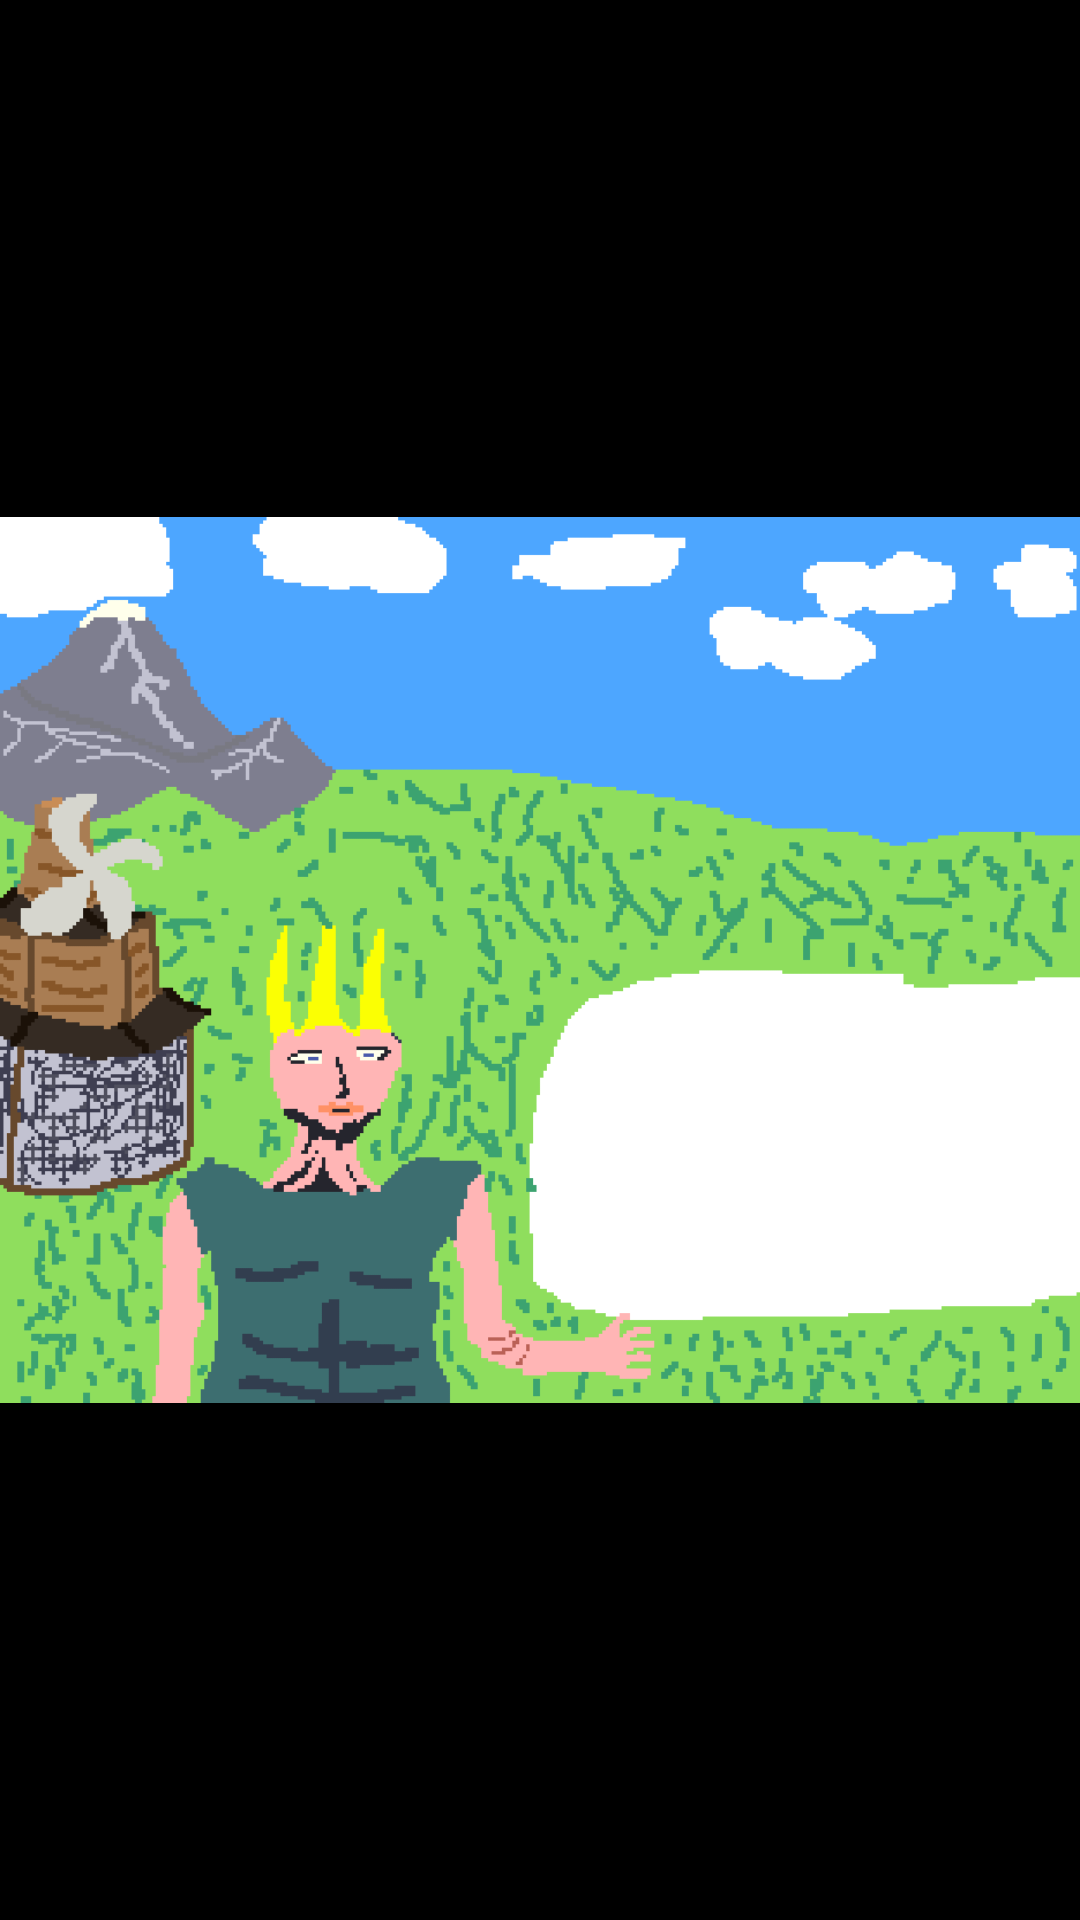

The Android layout XML behind this screen, and the referenced resources:
<!-- AndroidManifest.xml: application theme Theme.OurOnlyHome -->
<!-- res/layout/activity_lebensmittelverschwendung.xml -->
<?xml version="1.0" encoding="utf-8"?>
<androidx.constraintlayout.widget.ConstraintLayout xmlns:android="http://schemas.android.com/apk/res/android"
    xmlns:app="http://schemas.android.com/apk/res-auto"
    xmlns:tools="http://schemas.android.com/tools"
    android:layout_width="match_parent"
    android:layout_height="match_parent"
    >

    <ImageView
        android:background="#000000"
        android:layout_width="0dp"
        android:layout_height="0dp"
        android:src="@drawable/frage6"
        android:scaleType="fitCenter"
        app:layout_constraintBottom_toBottomOf="parent"
        app:layout_constraintEnd_toEndOf="parent"
        app:layout_constraintStart_toStartOf="parent"
        app:layout_constraintTop_toTopOf="parent" />

    <TextView
        android:id="@+id/tv_frage"
        android:layout_width="wrap_content"
        android:layout_height="wrap_content"
        android:layout_marginBottom="8dp"
        android:text="Wie kannst du Lebensmittelverschwendung vermeiden?"
        android:textColor="#000000"
        android:textSize="15sp"
        app:layout_constraintBottom_toTopOf="@+id/btn_option1"
        app:layout_constraintEnd_toEndOf="@+id/btn_option1"
        app:layout_constraintStart_toStartOf="@+id/btn_option1" />

    <Button
        android:id="@+id/btn_option1"
        style="?attr/materialButtonOutlinedStyle"
        android:layout_width="wrap_content"
        android:layout_height="wrap_content"
        android:layout_marginStart="480dp"
        android:layout_marginTop="248dp"
        android:insetTop="0dp"
        android:insetBottom="0dp"
        android:minWidth="0dp"
        android:minHeight="0dp"
        android:paddingLeft="8dp"
        android:paddingTop="4dp"
        android:paddingRight="8dp"
        android:paddingBottom="4dp"
        android:text=" Ich plane meine Einkäufe, verwende Reste und lagere Lebensmittel richtig, um sie länger haltbar zu machen."
        android:textColor="#000000"
        android:textSize="10sp"
        app:layout_constraintStart_toStartOf="parent"
        app:layout_constraintTop_toTopOf="parent"
        app:strokeColor="#000000"
        app:strokeWidth="1dp" />

    <Button
        android:id="@+id/btn_option2"
        style="?attr/materialButtonOutlinedStyle"
        android:layout_width="wrap_content"
        android:layout_height="wrap_content"
        android:layout_marginTop="4dp"
        android:insetTop="0dp"
        android:insetBottom="0dp"
        android:minWidth="0dp"
        android:minHeight="0dp"
        android:paddingLeft="8dp"
        android:paddingTop="4dp"
        android:paddingRight="8dp"
        android:paddingBottom="4dp"
        android:text=" Wenn Lebensmittel nicht mehr frisch aussehen, werfe ich sie sofort weg."
        android:textColor="#000000"
        android:textSize="10sp"
        app:layout_constraintStart_toStartOf="@+id/btn_option1"
        app:layout_constraintTop_toBottomOf="@+id/btn_option1"
        app:strokeColor="#000000"
        app:strokeWidth="1dp" />

    <Button
        android:id="@+id/btn_option3"
        style="?attr/materialButtonOutlinedStyle"
        android:layout_width="wrap_content"
        android:layout_height="wrap_content"
        android:layout_marginTop="4dp"
        android:insetTop="0dp"
        android:insetBottom="0dp"
        android:minWidth="0dp"
        android:minHeight="0dp"
        android:paddingLeft="8dp"
        android:paddingTop="4dp"
        android:paddingRight="8dp"
        android:paddingBottom="4dp"
        android:text=" Ich kaufe oft mehr, als ich brauche, und werfe ungenutzte Lebensmittel weg."
        android:textColor="#000000"
        android:textSize="10sp"
        app:layout_constraintStart_toStartOf="@+id/btn_option2"
        app:layout_constraintTop_toBottomOf="@+id/btn_option2"
        app:strokeColor="#000000"
        app:strokeWidth="1dp" />

</androidx.constraintlayout.widget.ConstraintLayout>
<!-- resources referenced by this layout -->
<resources>
  <!-- drawable frage6: png bitmap (drawable, 15218 bytes) -->
  <style name="Theme.OurOnlyHome" parent="Theme.MaterialComponents.DayNight.DarkActionBar">
          
          <item name="colorPrimary">@color/purple_500</item>
          <item name="colorPrimaryVariant">@color/purple_700</item>
          <item name="colorOnPrimary">@color/white</item>
          
          <item name="colorSecondary">@color/teal_200</item>
          <item name="colorSecondaryVariant">@color/teal_700</item>
          <item name="colorOnSecondary">@color/black</item>
          
          <item name="android:statusBarColor">?attr/colorPrimaryVariant</item>
          
      </style>
  <!-- not gathered from this repository: default colours our renderer supplied (Android Studio template values) -->
  <color name="purple_500">#FF6200EE</color>
  <color name="purple_700">#FF3700B3</color>
  <color name="teal_200">#FF03DAC5</color>
  <color name="teal_700">#FF018786</color>
  <color name="black">#FF000000</color>
  <color name="white">#FFFFFFFF</color>
</resources>
